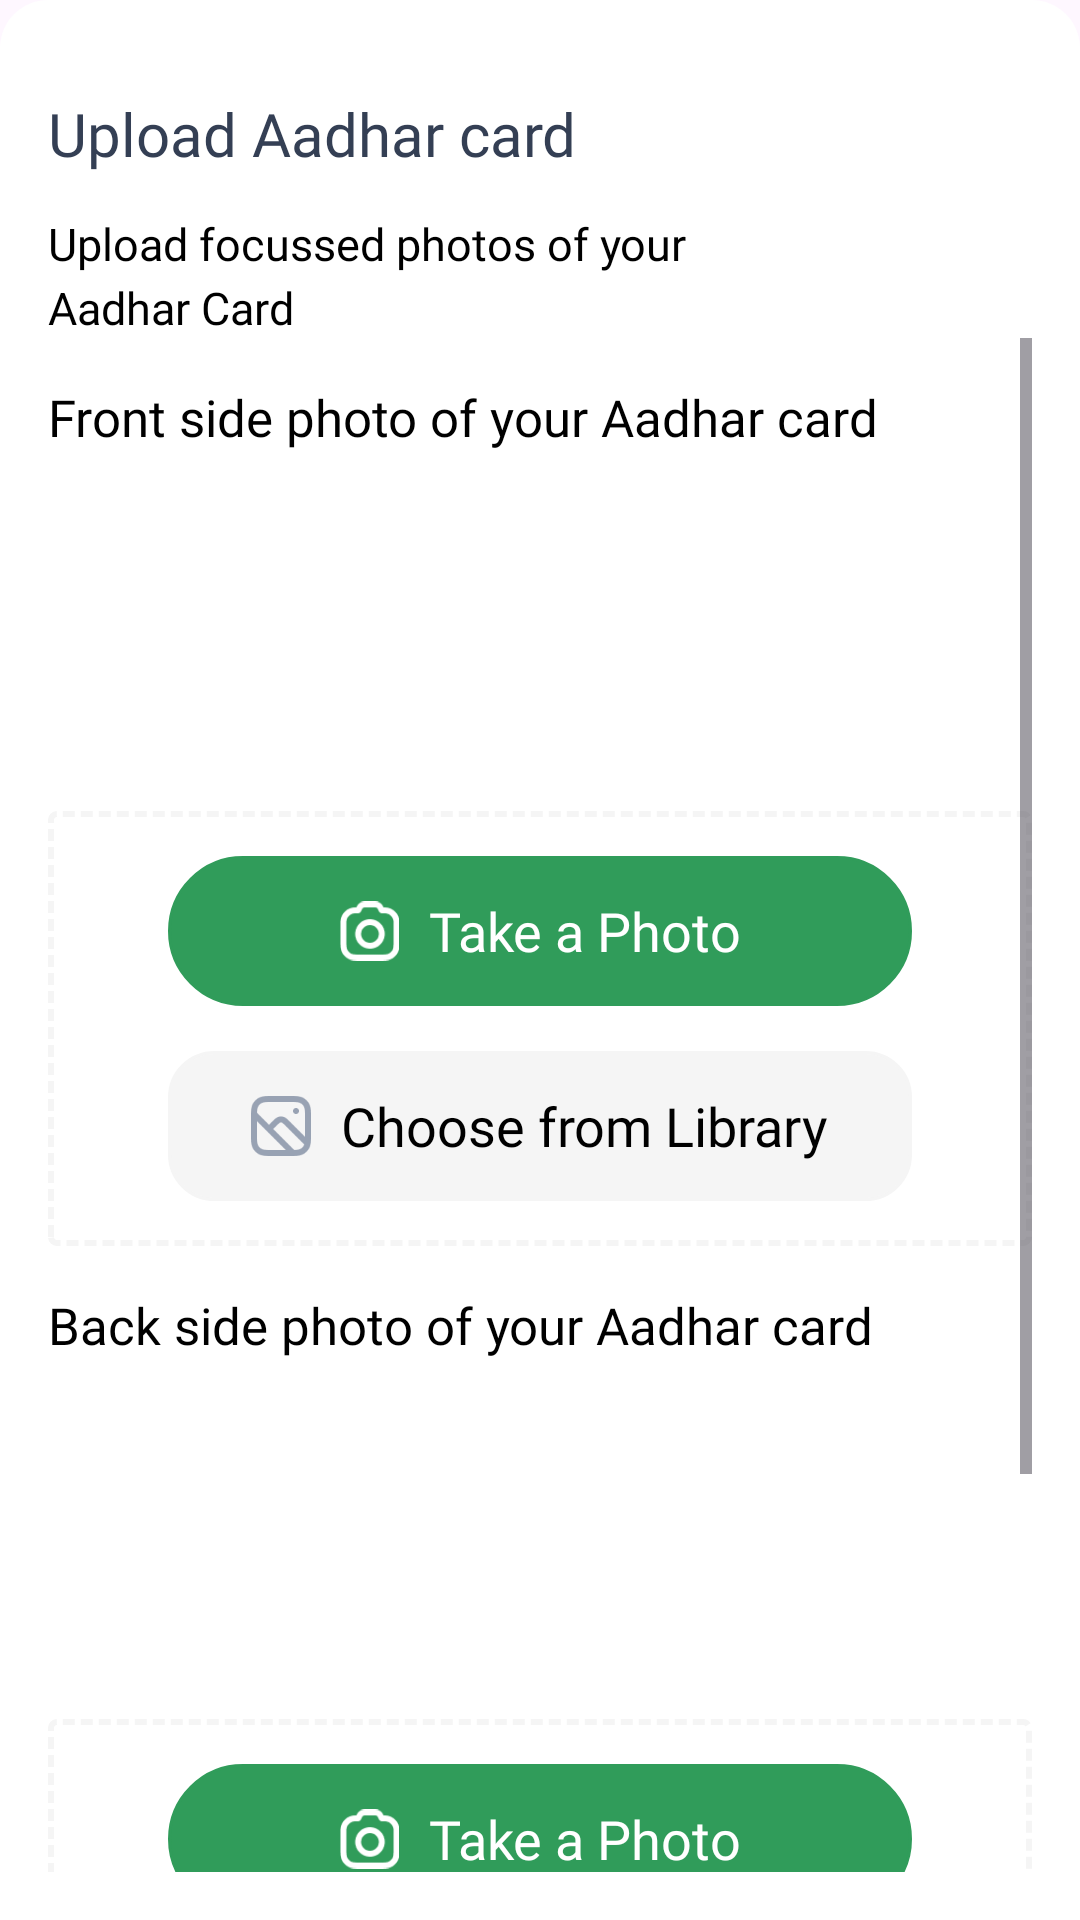

This screen was rendered from an Android layout file. Write that file and the resources it references.
<!-- AndroidManifest.xml: application theme Theme.DriverApp -->
<!-- res/layout/bottom_sheet_aadharcard.xml -->
<LinearLayout xmlns:android="http://schemas.android.com/apk/res/android"
    xmlns:app="http://schemas.android.com/apk/res-auto"
    android:layout_width="match_parent"
    android:layout_height="wrap_content"
    android:background="@drawable/rounded_bottom_sheet"
    android:orientation="vertical"
    android:padding="16dp">

    <TextView
        android:layout_width="match_parent"
        android:layout_height="wrap_content"
        android:layout_marginTop="15dp"
        android:fontFamily="@font/teachers_semibold"
        android:text="Upload Aadhar card"
        android:textColor="@color/blue_back"
        android:textSize="20sp" />

    <TextView
        android:layout_width="match_parent"
        android:layout_height="wrap_content"
        android:layout_marginTop="13dp"
        android:fontFamily="@font/teachers_regular"
        android:text="Upload focussed photos of your"
        android:textColor="@color/black"
        android:textSize="15sp" />

    <TextView
        android:layout_width="match_parent"
        android:layout_height="wrap_content"
        android:layout_marginTop="1dp"
        android:fontFamily="@font/teachers_regular"
        android:text="Aadhar Card"
        android:textColor="@color/black"
        android:textSize="15sp" />

    <ScrollView
        android:layout_width="match_parent"
        android:layout_height="wrap_content">


        <LinearLayout
            android:layout_width="match_parent"
            android:layout_height="wrap_content"
            android:orientation="vertical">


            <TextView
                android:layout_width="match_parent"
                android:layout_height="wrap_content"
                android:layout_marginTop="15dp"
                android:fontFamily="@font/teachers_medium"
                android:text="Front side photo of your Aadhar card"
                android:textColor="@color/black"
                android:textSize="17sp" />

            <ImageView
                android:id="@+id/img_f"
                android:layout_width="100dp"
                android:layout_height="100dp"
                android:layout_gravity="center"
                android:layout_margin="5dp" />

            <LinearLayout
                android:layout_width="match_parent"
                android:layout_height="wrap_content"
                android:layout_marginTop="10dp"
                android:background="@drawable/round_dot"
                android:orientation="vertical"
                android:padding="15dp">

                <LinearLayout
                    android:id="@+id/lnr_take_photo_f"
                    android:layout_width="match_parent"
                    android:layout_height="50dp"
                    android:layout_marginStart="25dp"
                    android:layout_marginEnd="25dp"
                    android:background="@drawable/round_green"
                    android:gravity="center">

                    <androidx.appcompat.widget.AppCompatImageView
                        android:layout_width="20dp"
                        android:layout_height="20dp"
                        android:src="@drawable/camera_ic"
                        android:tint="@color/white" />

                    <TextView
                        android:layout_width="wrap_content"
                        android:layout_height="wrap_content"
                        android:layout_marginStart="10dp"
                        android:fontFamily="@font/teachers_medium"
                        android:text="Take a Photo"
                        android:textColor="@color/white"
                        android:textSize="18sp" />
                </LinearLayout>

                <LinearLayout
                    android:id="@+id/lnr_pick_photo_f"
                    android:layout_width="match_parent"
                    android:layout_height="50dp"
                    android:layout_marginStart="25dp"
                    android:layout_marginTop="15dp"
                    android:layout_marginEnd="25dp"
                    android:background="@drawable/round_lightgray"
                    android:gravity="center">

                    <androidx.appcompat.widget.AppCompatImageView
                        android:layout_width="20dp"
                        android:layout_height="20dp"
                        android:src="@drawable/gallery_ic" />

                    <TextView
                        android:layout_width="wrap_content"
                        android:layout_height="wrap_content"
                        android:layout_marginStart="10dp"
                        android:fontFamily="@font/teachers_medium"
                        android:text="Choose from Library"
                        android:textColor="@color/black"
                        android:textSize="18sp" />
                </LinearLayout>
            </LinearLayout>

            <TextView
                android:layout_width="match_parent"
                android:layout_height="wrap_content"
                android:layout_marginTop="15dp"
                android:fontFamily="@font/teachers_medium"
                android:text="Back side photo of your Aadhar card"
                android:textColor="@color/black"
                android:textSize="17sp" />

            <ImageView
                android:id="@+id/img_b"
                android:layout_width="100dp"
                android:layout_height="100dp"
                android:layout_gravity="center"
                android:layout_margin="5dp" />

            <LinearLayout
                android:layout_width="match_parent"
                android:layout_height="wrap_content"
                android:layout_marginTop="10dp"
                android:background="@drawable/round_dot"
                android:orientation="vertical"
                android:padding="15dp">

                <LinearLayout
                    android:id="@+id/lnr_take_photo_b"
                    android:layout_width="match_parent"
                    android:layout_height="50dp"
                    android:layout_marginStart="25dp"
                    android:layout_marginEnd="25dp"
                    android:background="@drawable/round_green"
                    android:gravity="center">

                    <androidx.appcompat.widget.AppCompatImageView
                        android:layout_width="20dp"
                        android:layout_height="20dp"
                        android:src="@drawable/camera_ic"
                        android:tint="@color/white" />

                    <TextView
                        android:layout_width="wrap_content"
                        android:layout_height="wrap_content"
                        android:layout_marginStart="10dp"
                        android:fontFamily="@font/teachers_medium"
                        android:text="Take a Photo"
                        android:textColor="@color/white"
                        android:textSize="18sp" />
                </LinearLayout>

                <LinearLayout
                    android:id="@+id/lnr_pick_photo_b"
                    android:layout_width="match_parent"
                    android:layout_height="50dp"
                    android:layout_marginStart="25dp"
                    android:layout_marginTop="15dp"
                    android:layout_marginEnd="25dp"
                    android:background="@drawable/round_lightgray"
                    android:gravity="center">

                    <androidx.appcompat.widget.AppCompatImageView
                        android:layout_width="20dp"
                        android:layout_height="20dp"
                        android:src="@drawable/gallery_ic" />

                    <TextView
                        android:layout_width="wrap_content"
                        android:layout_height="wrap_content"
                        android:layout_marginStart="10dp"
                        android:fontFamily="@font/teachers_medium"
                        android:text="Choose from Library"
                        android:textColor="@color/black"
                        android:textSize="18sp" />
                </LinearLayout>
            </LinearLayout>

            <LinearLayout
                android:layout_width="match_parent"
                android:layout_height="wrap_content"
                android:layout_marginStart="25dp"
                android:layout_marginTop="20dp"
                android:layout_marginEnd="25dp"
                android:layout_marginBottom="15dp"
                android:orientation="horizontal">

                <LinearLayout
                    android:id="@+id/linearCancel"
                    android:layout_width="match_parent"
                    android:layout_height="50dp"
                    android:layout_marginEnd="5dp"
                    android:layout_weight="1"
                    android:background="@drawable/round_edit_gray_light_edge"
                    android:gravity="center">

                    <TextView
                        android:layout_width="wrap_content"
                        android:layout_height="wrap_content"
                        android:fontFamily="@font/teachers_medium"
                        android:text="Cancel"
                        android:textColor="@color/black"
                        android:textSize="18sp" />
                </LinearLayout>

                <LinearLayout
                    android:id="@+id/linearUpload"
                    android:layout_width="match_parent"
                    android:layout_height="50dp"
                    android:layout_marginStart="5dp"
                    android:layout_weight="1"
                    android:background="@drawable/round_button"
                    android:gravity="center">

                    <TextView
                        android:layout_width="wrap_content"
                        android:layout_height="wrap_content"
                        android:fontFamily="@font/teachers_medium"
                        android:text="Done"
                        android:textColor="@color/white"
                        android:textSize="18sp" />
                </LinearLayout>
            </LinearLayout>
        </LinearLayout>
    </ScrollView>
</LinearLayout>
<!-- resources referenced by this layout -->
<resources>
  <color name="black">#000000</color>
  <color name="blue_back">#343f54</color>
  <color name="white">#FFFFFF</color>
  <!-- drawable camera_ic: png bitmap (drawable, 1671 bytes) -->
  <!-- drawable gallery_ic: png bitmap (drawable, 1808 bytes) -->
  <!-- drawable round_button (drawable) -->
  <?xml version="1.0" encoding="utf-8"?>
  <shape xmlns:android="http://schemas.android.com/apk/res/android"
      android:shape="rectangle" android:padding="10dp">
  
      <solid android:color="@color/menuSelect"/>
      <stroke android:width="1dp" android:color="@color/menuSelect" />
      <corners
          android:bottomRightRadius="10dp"
          android:bottomLeftRadius="10dp"
          android:topLeftRadius="10dp"
          android:topRightRadius="10dp" />
  </shape>
  <!-- drawable round_dot (drawable) -->
  <?xml version="1.0" encoding="utf-8"?>
  <shape xmlns:android="http://schemas.android.com/apk/res/android"
      android:shape="rectangle" android:padding="10dp">
  
      <solid android:color="@color/white"/> 
  
      
      <stroke
          android:width="2dp"
      android:color="@color/lightGray"
      android:dashWidth="4dp"
      android:dashGap="2dp" />
  
      
      <corners
          android:bottomRightRadius="2dp"
          android:bottomLeftRadius="2dp"
          android:topLeftRadius="2dp"
          android:topRightRadius="2dp" />
  </shape>
  <!-- drawable round_edit_gray_light_edge (drawable) -->
  <?xml version="1.0" encoding="utf-8"?>
  <shape xmlns:android="http://schemas.android.com/apk/res/android"
      android:shape="rectangle" android:padding="10dp">
  
      <solid android:color="@color/white"/>
      <stroke android:width="1dp" android:color="#d0d5dd" />
      <corners
          android:bottomRightRadius="10dp"
          android:bottomLeftRadius="10dp"
          android:topLeftRadius="10dp"
          android:topRightRadius="10dp" />
  </shape>
  <!-- drawable round_green (drawable) -->
  <?xml version="1.0" encoding="utf-8"?>
  <shape xmlns:android="http://schemas.android.com/apk/res/android"
      android:shape="rectangle" android:padding="10dp">
  
      <solid android:color="@color/green"/>
      <stroke android:width="1dp" android:color="@color/green" />
      <corners
          android:bottomRightRadius="25dp"
          android:bottomLeftRadius="25dp"
          android:topLeftRadius="25dp"
          android:topRightRadius="25dp" />
  </shape>
  <!-- drawable round_lightgray (drawable) -->
  <?xml version="1.0" encoding="utf-8"?>
  <shape xmlns:android="http://schemas.android.com/apk/res/android"
      android:shape="rectangle" android:padding="10dp">
  
      <solid android:color="@color/lightGray"/>
      <stroke android:width="1dp" android:color="@color/lightGray" />
      <corners
          android:bottomRightRadius="15dp"
          android:bottomLeftRadius="15dp"
          android:topLeftRadius="15dp"
          android:topRightRadius="15dp" />
  </shape>
  <!-- drawable rounded_bottom_sheet (drawable) -->
  <?xml version="1.0" encoding="utf-8"?>
  <shape xmlns:android="http://schemas.android.com/apk/res/android">
      <solid android:color="#FFFFFF" /> 
      <corners android:topLeftRadius="16dp" android:topRightRadius="16dp" /> 
      <elevation android:value="8dp"/> 
  </shape>
  <style name="Theme.DriverApp" parent="Base.Theme.DriverApp" />
  <color name="menuSelect">#f48121</color>
  <color name="lightGray">#F5F5F5</color>
  <color name="green">#309c5a</color>
  <style name="Base.Theme.DriverApp" parent="Theme.Material3.DayNight.NoActionBar">
          
          
      </style>
</resources>
